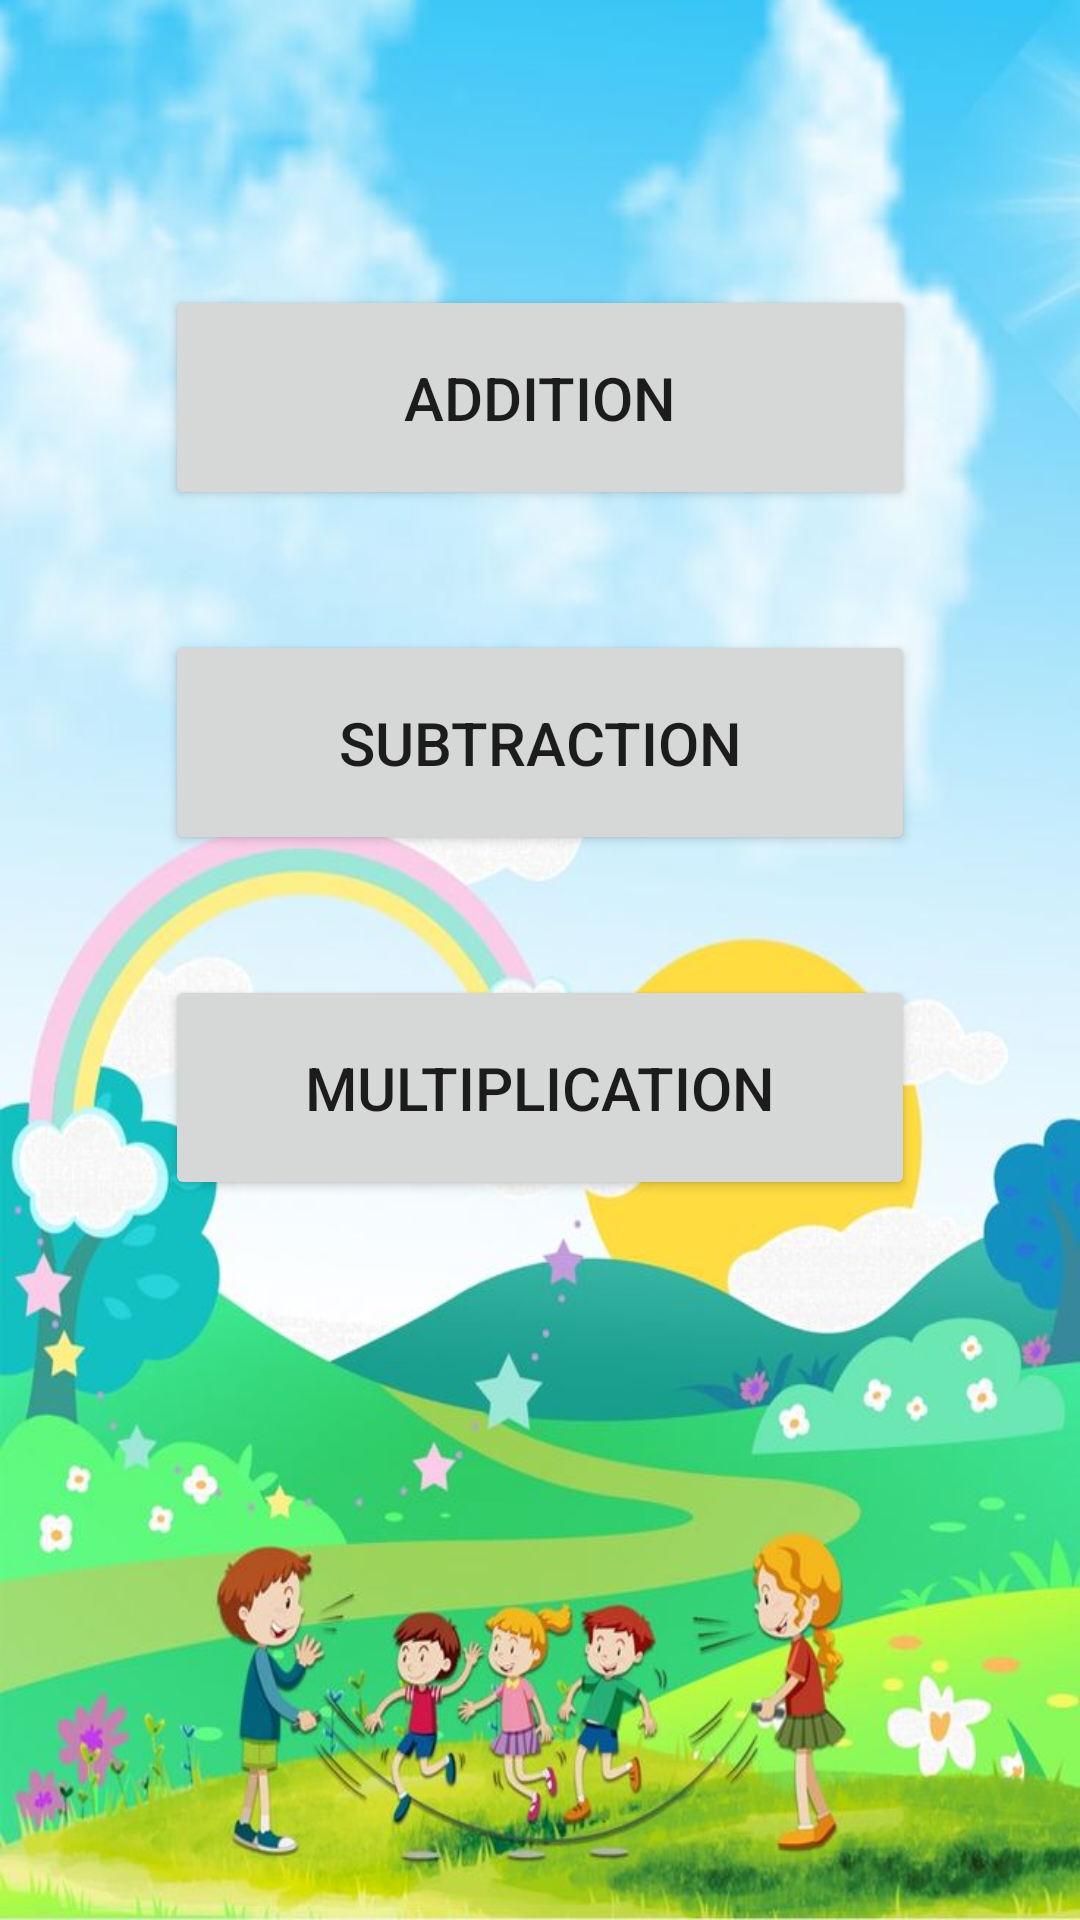

Produce the Android XML layout that renders to this screen, including the resource entries it uses.
<!-- AndroidManifest.xml: application theme Theme.MathApp -->
<!-- res/layout/activity_main.xml -->
<?xml version="1.0" encoding="utf-8"?>
<androidx.appcompat.widget.LinearLayoutCompat xmlns:android="http://schemas.android.com/apk/res/android"
    xmlns:app="http://schemas.android.com/apk/res-auto"
    xmlns:tools="http://schemas.android.com/tools"
    android:layout_width="match_parent"
    android:layout_height="match_parent"
    android:background="@drawable/picture1"
    android:gravity="center_horizontal"
    android:orientation="vertical"
    tools:context=".MainActivity">

    <Button
        android:id="@+id/btnAdd"
        android:layout_width="250dp"
        android:layout_height="75dp"
        android:layout_marginTop="95dp"
        android:text="Addition"
        android:textSize="20sp" />

    <Button
        android:id="@+id/btnSubt"
        android:layout_width="250dp"
        android:layout_height="75dp"
        android:layout_marginTop="40dp"
        android:text="Subtraction"
        android:textSize="20sp" />

    <Button
        android:id="@+id/btnMult"
        android:layout_width="250dp"
        android:layout_height="75dp"
        android:layout_marginTop="40dp"
        android:text="Multiplication"
        android:textSize="20sp" />
</androidx.appcompat.widget.LinearLayoutCompat>
<!-- resources referenced by this layout -->
<resources>
  <!-- drawable picture1: jpg bitmap (drawable, 70280 bytes) -->
  <style name="Theme.MathApp" parent="Theme.MaterialComponents.DayNight.DarkActionBar">
          
          
      </style>
</resources>
